Dataset: dataset_split (GitHub, ISABELUNA16/Yolo11_ComputerVision_BananaRipenessClassifier). Classes: green, overripe, ripe, semi-ripe.

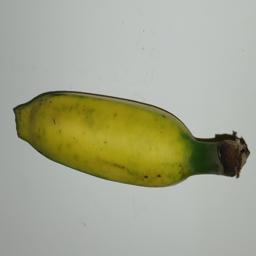
Label: semi-ripe

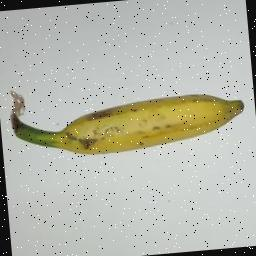
Label: semi-ripe

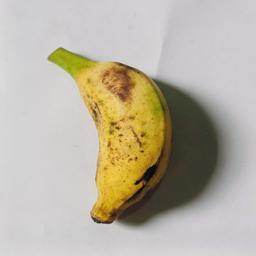
Label: semi-ripe

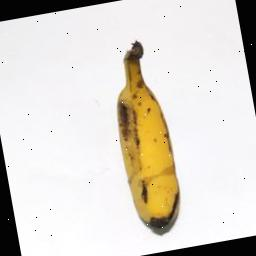
Label: ripe

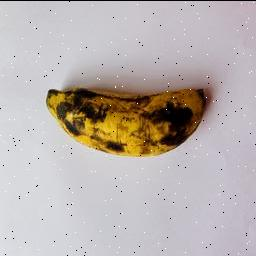
Label: overripe

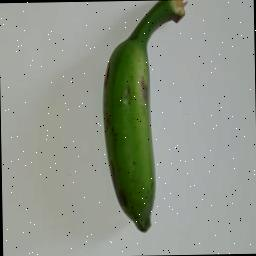
Label: green
